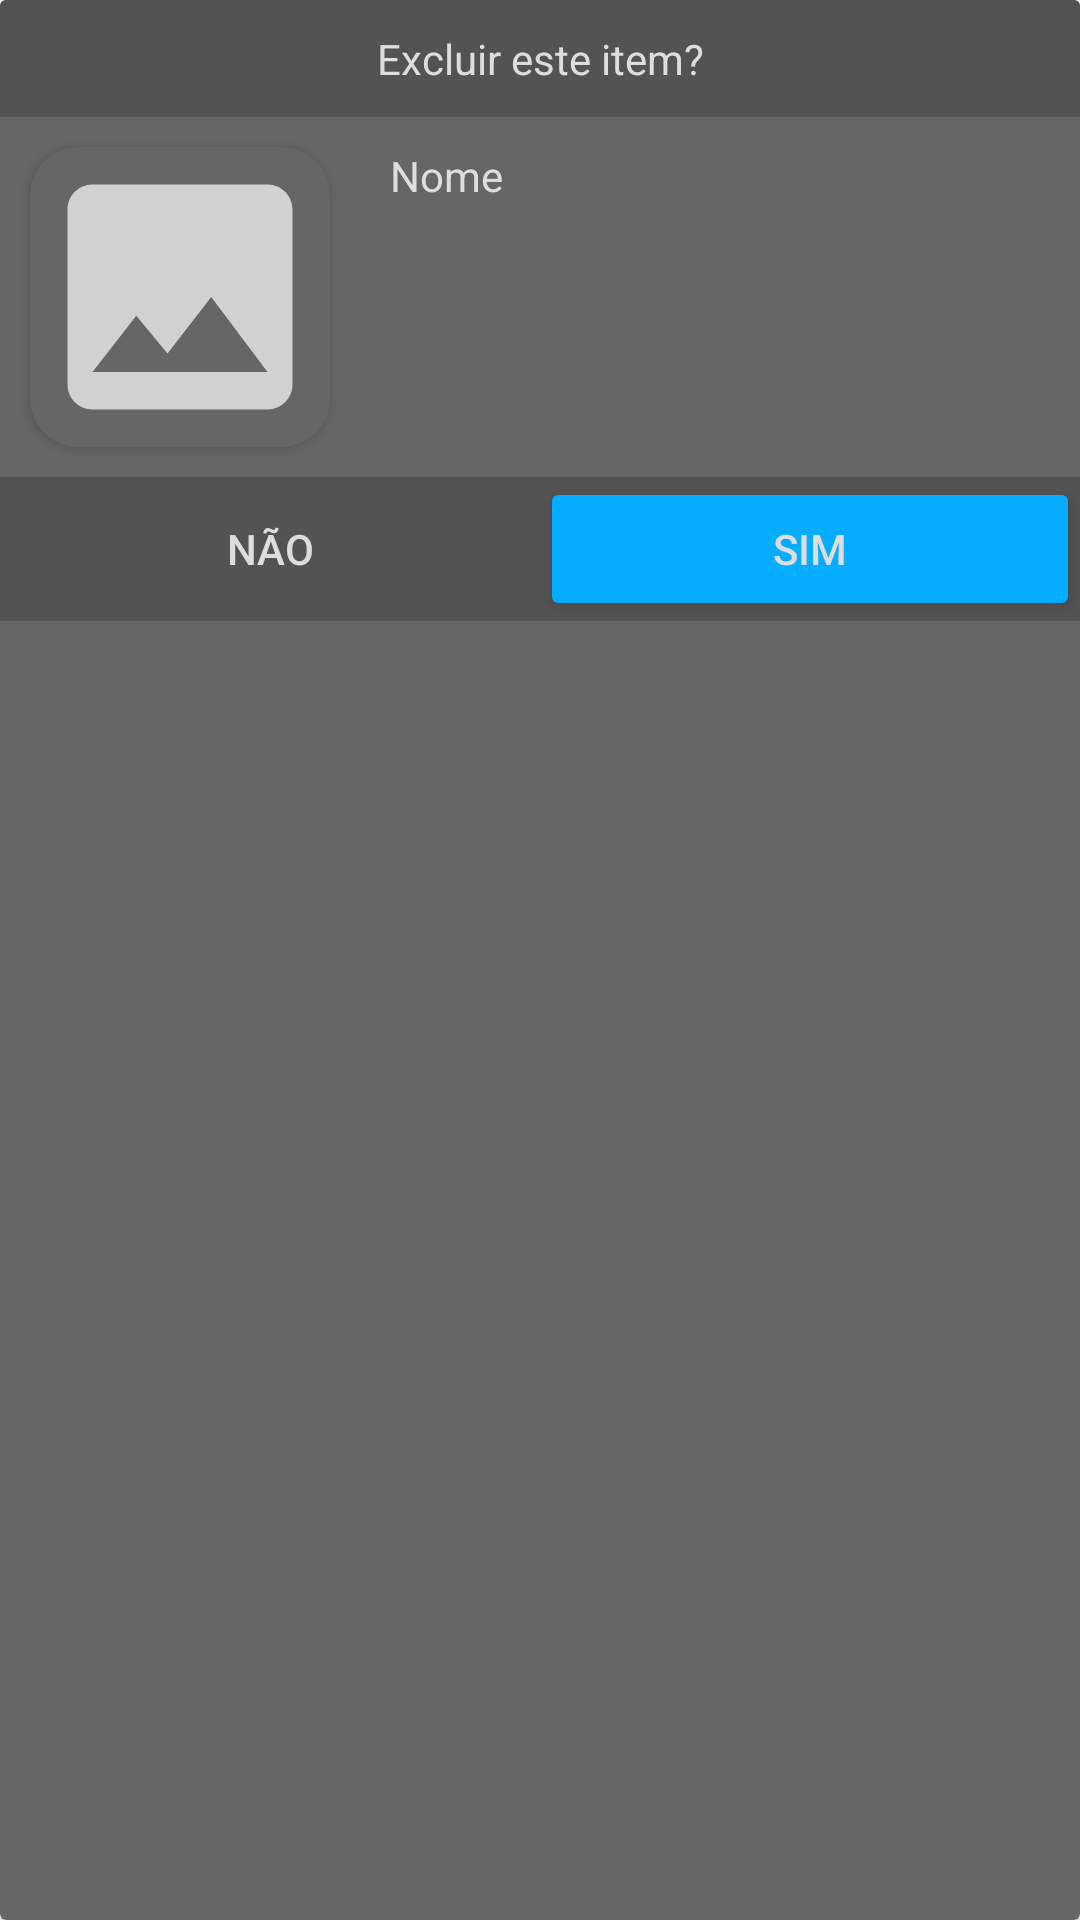

Reconstruct the res/layout file that produces this screen, plus the resources it refers to.
<!-- AndroidManifest.xml: application theme AppThemeLight -->
<!-- res/layout/popup_delete_alternative.xml -->
<?xml version="1.0" encoding="utf-8"?>
<androidx.cardview.widget.CardView
    xmlns:android="http://schemas.android.com/apk/res/android"
    xmlns:app="http://schemas.android.com/apk/res-auto"
    android:layout_width="match_parent"
    android:layout_height="wrap_content"
    android:id="@+id/popup_delete_alternative"
    android:backgroundTint="@color/cardColorD">

    <LinearLayout
        android:layout_width="match_parent"
        android:layout_height="wrap_content"
        android:orientation="vertical">

        <TextView
            android:id="@+id/titulo"
            android:layout_width="match_parent"
            android:layout_height="wrap_content"
            android:padding="10dp"
            android:text="@string/excluir_imagem"
            android:background="@color/colorPrimaryD"
            android:textColor="@color/textColorD"
            android:textAlignment="center"/>

        <LinearLayout
            android:layout_width="match_parent"
            android:layout_height="match_parent"
            android:orientation="horizontal">

            <androidx.cardview.widget.CardView
                android:layout_width="100dp"
                android:layout_height="100dp"
                android:layout_margin="10dp"
                android:backgroundTint="@color/cardColorD"
                app:cardCornerRadius="16dp">

                <ImageView
                    android:id="@+id/image"
                    android:layout_width="match_parent"
                    android:layout_height="match_parent"
                    android:adjustViewBounds="true"
                    android:contentDescription="@null"
                    android:scaleType="fitCenter"
                    android:src="@drawable/ic_photo_dark"/>

            </androidx.cardview.widget.CardView>

            <LinearLayout
                android:layout_width="match_parent"
                android:layout_height="wrap_content"
                android:layout_margin="10dp"
                android:orientation="vertical">

                <TextView
                    android:id="@+id/nome"
                    android:layout_width="wrap_content"
                    android:layout_height="wrap_content"
                    android:text="@string/nome"
                    android:textColor="@color/textColorD"
                    android:maxLines="2"/>

                <TextView
                    android:id="@+id/tamanho"
                    android:layout_width="wrap_content"
                    android:layout_height="wrap_content"
                    android:textColor="@color/textColorD"
                    android:visibility="gone"/>

                <TextView
                    android:id="@+id/dimenssao"
                    android:layout_width="wrap_content"
                    android:layout_height="wrap_content"
                    android:textColor="@color/textColorD"
                    android:visibility="gone"/>
            </LinearLayout>

        </LinearLayout>

        <LinearLayout
            android:layout_width="match_parent"
            android:layout_height="wrap_content"
            android:background="@color/colorPrimaryD"
            android:orientation="horizontal">

            <Button
                android:id="@+id/btn_nao"
                android:layout_width="0dp"
                android:layout_height="wrap_content"
                android:layout_weight="1"
                android:textColor="@color/textColorD"
                android:text="@string/nao"
                style="@style/Widget.AppCompat.Button.Borderless.Colored"/>

            <Button
                android:id="@+id/btn_sim"
                android:layout_width="0dp"
                android:layout_height="wrap_content"
                android:layout_weight="1"
                android:textColor="@color/textColorD"
                android:text="@string/sim"
                style="@style/Widget.AppCompat.Button.Colored"/>
        </LinearLayout>

    </LinearLayout>

</androidx.cardview.widget.CardView>
<!-- resources referenced by this layout -->
<resources>
  <color name="cardColorD">#666</color>
  <color name="colorPrimaryD">#535353</color>
  <color name="textColorD">#ddd</color>
  <!-- drawable ic_photo_dark (drawable-anydpi) -->
  <vector xmlns:android="http://schemas.android.com/apk/res/android"
      android:width="24dp"
      android:height="24dp"
      android:viewportWidth="24"
      android:viewportHeight="24"
      android:tint="#ffffff"
      android:alpha="0.7">
      <path
          android:fillColor="#FF000000"
          android:pathData="M21,19V5c0,-1.1 -0.9,-2 -2,-2H5c-1.1,0 -2,0.9 -2,2v14c0,1.1 0.9,2 2,2h14c1.1,0 2,-0.9 2,-2zM8.5,13.5l2.5,3.01L14.5,12l4.5,6H5l3.5,-4.5z"/>
  </vector>
  <string name="excluir_imagem">Excluir este item?</string>
  <string name="nao">Não</string>
  <string name="nome">Nome</string>
  <string name="sim">Sim</string>
  <color name="colorPrimary">#FAFAFA</color>
  <color name="colorPrimaryDark">#D1D1D1</color>
  <color name="colorAccent">#05ACFF</color>
  <color name="tintColorL">#333</color>
  <color name="textColorL">#444</color>
  <color name="cardColorL">#ddd</color>
  <color name="transparenteL">#aaFFFFFF</color>
  <color name="windowBackgroundL">#fff</color>
  <!-- drawable bg_gradient_light (drawable) -->
  <?xml version="1.0" encoding="utf-8"?>
  <shape xmlns:android="http://schemas.android.com/apk/res/android"
      android:shape="rectangle">
      <gradient
          android:startColor="@color/colorAccent"
          android:centerColor="@color/transparent"
          android:endColor="@color/transparent"
          android:angle="90"/>
      <corners
          android:radius="0dp"/>
  </shape>
  <!-- drawable ic_photo_light (drawable-anydpi) -->
  <vector xmlns:android="http://schemas.android.com/apk/res/android"
      android:width="24dp"
      android:height="24dp"
      android:viewportWidth="24"
      android:viewportHeight="24"
      android:alpha="0.6">
      <path
          android:fillColor="#FF000000"
          android:pathData="M21,19V5c0,-1.1 -0.9,-2 -2,-2H5c-1.1,0 -2,0.9 -2,2v14c0,1.1 0.9,2 2,2h14c1.1,0 2,-0.9 2,-2zM8.5,13.5l2.5,3.01L14.5,12l4.5,6H5l3.5,-4.5z"/>
  </vector>
  <!-- drawable ic_video_play_light (drawable-anydpi) -->
  <vector xmlns:android="http://schemas.android.com/apk/res/android"
      android:width="24dp"
      android:height="24dp"
      android:viewportWidth="24"
      android:viewportHeight="24"
      android:tint="@color/preto"
      android:alpha="0.7">
      <path
          android:fillColor="#FFFFFF"
          android:pathData="M10,16.5l6,-4.5 -6,-4.5v9zM12,2C6.48,2 2,6.48 2,12s4.48,10 10,10 10,-4.48 10,-10S17.52,2 12,2zM12,20c-4.41,0 -8,-3.59 -8,-8s3.59,-8 8,-8 8,3.59 8,8 -3.59,8 -8,8z"/>
  </vector>
  <style name="ToolBarStyleL" parent="Widget.AppCompat.Toolbar">
          <item name="android:background">@color/colorPrimary</item>
          <item name="titleTextColor">@color/titleTextColorL</item>
          <item name="subtitleTextColor">@color/subtitleTextColorL</item>
      </style>
  <style name="bottomNavigationL">
          <item name="android:background">@color/colorPrimary</item>
          <item name="itemIconTint">@color/tintColorL</item>
          <item name="itemTextColor">@color/titleTextColorL</item>
      </style>
  <style name="checkboxL" parent="Widget.AppCompat.CompoundButton.CheckBox">
          <item name="android:textColor">@color/textColorL</item>
          <item name="android:buttonTint">@color/textColorL</item>
      </style>
  <style name="radioButtonL" parent="Widget.AppCompat.CompoundButton.RadioButton">
          <item name="android:textColor">@color/textColorL</item>
          <item name="android:buttonTint">@color/textColorL</item>
      </style>
  <style name="WindowAnimation">
          <item name="android:windowEnterAnimation">@android:anim/fade_in</item>
          <item name="android:windowExitAnimation">@android:anim/fade_out</item>
      </style>
  <color name="transparent">#00000000</color>
  <color name="preto">#000000</color>
  <color name="titleTextColorL">#444</color>
  <color name="subtitleTextColorL">#555</color>
</resources>
